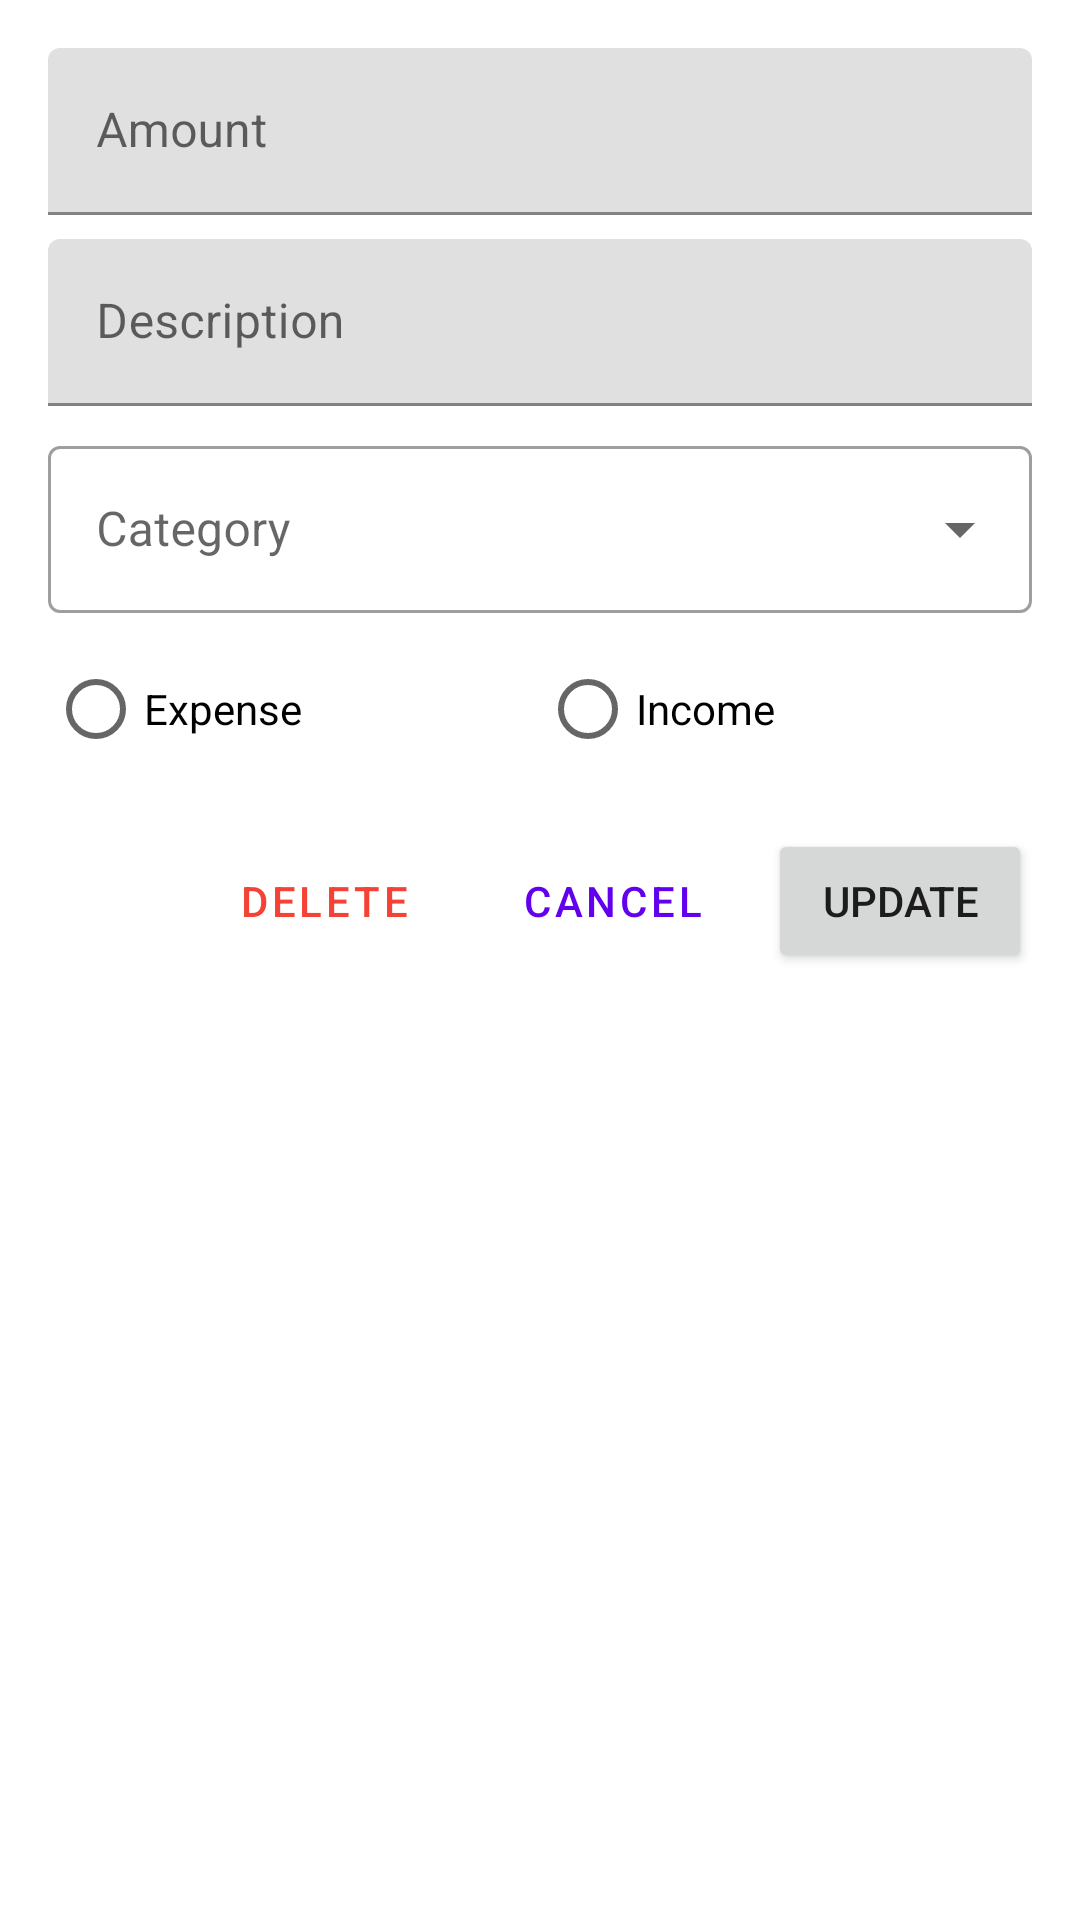

Reconstruct the res/layout file that produces this screen, plus the resources it refers to.
<!-- AndroidManifest.xml: application theme Theme.MoneyMeter -->
<!-- res/layout/dialog_edit_transaction.xml -->
<?xml version="1.0" encoding="utf-8"?>
<LinearLayout
    xmlns:android="http://schemas.android.com/apk/res/android"
    android:layout_width="match_parent"
    android:layout_height="wrap_content"
    android:orientation="vertical"
    android:padding="16dp">

    <com.google.android.material.textfield.TextInputLayout
        android:id="@+id/amountLayout"
        android:layout_width="match_parent"
        android:layout_height="wrap_content"
        android:hint="@string/amount">

        <com.google.android.material.textfield.TextInputEditText
            android:id="@+id/amountInput"
            android:layout_width="match_parent"
            android:layout_height="wrap_content"
            android:inputType="numberDecimal" />

    </com.google.android.material.textfield.TextInputLayout>

    <com.google.android.material.textfield.TextInputLayout
        android:id="@+id/descriptionLayout"
        android:layout_width="match_parent"
        android:layout_height="wrap_content"
        android:layout_marginTop="8dp"
        android:hint="@string/description">

        <com.google.android.material.textfield.TextInputEditText
            android:id="@+id/descriptionInput"
            android:layout_width="match_parent"
            android:layout_height="wrap_content"
            android:inputType="text" />

    </com.google.android.material.textfield.TextInputLayout>

    <com.google.android.material.textfield.TextInputLayout
        android:id="@+id/categoryLayout"
        style="@style/Widget.MaterialComponents.TextInputLayout.OutlinedBox.ExposedDropdownMenu"
        android:layout_width="match_parent"
        android:layout_height="wrap_content"
        android:layout_marginTop="8dp"
        android:hint="@string/category">

        <AutoCompleteTextView
            android:id="@+id/categoryDropdown"
            android:layout_width="match_parent"
            android:layout_height="wrap_content"
            android:inputType="none" />

    </com.google.android.material.textfield.TextInputLayout>

    <RadioGroup
        android:id="@+id/typeRadioGroup"
        android:layout_width="match_parent"
        android:layout_height="wrap_content"
        android:layout_marginTop="8dp"
        android:orientation="horizontal">

        <RadioButton
            android:id="@+id/expenseRadio"
            android:layout_width="0dp"
            android:layout_height="wrap_content"
            android:layout_weight="1"
            android:text="@string/expense" />

        <RadioButton
            android:id="@+id/incomeRadio"
            android:layout_width="0dp"
            android:layout_height="wrap_content"
            android:layout_weight="1"
            android:text="@string/income" />

    </RadioGroup>

    <LinearLayout
        android:layout_width="match_parent"
        android:layout_height="wrap_content"
        android:layout_marginTop="16dp"
        android:gravity="end"
        android:orientation="horizontal">

        <Button
            android:id="@+id/deleteButton"
            style="@style/Widget.MaterialComponents.Button.TextButton"
            android:layout_width="wrap_content"
            android:layout_height="wrap_content"
            android:layout_marginEnd="8dp"
            android:text="@string/delete"
            android:textColor="@color/expense_red" />

        <Button
            android:id="@+id/cancelButton"
            style="@style/Widget.MaterialComponents.Button.TextButton"
            android:layout_width="wrap_content"
            android:layout_height="wrap_content"
            android:layout_marginEnd="8dp"
            android:text="@string/cancel" />

        <Button
            android:id="@+id/updateButton"
            android:layout_width="wrap_content"
            android:layout_height="wrap_content"
            android:text="@string/update" />

    </LinearLayout>

</LinearLayout>
<!-- resources referenced by this layout -->
<resources>
  <color name="expense_red">#F44336</color>
  <string name="amount">Amount</string>
  <string name="cancel">Cancel</string>
  <string name="category">Category</string>
  <string name="delete">Delete</string>
  <string name="description">Description</string>
  <string name="expense">Expense</string>
  <string name="income">Income</string>
  <string name="update">Update</string>
  <style name="Theme.MoneyMeter" parent="Theme.MaterialComponents.DayNight.DarkActionBar">
          
          <item name="colorPrimary">@color/purple_500</item>
          <item name="colorPrimaryVariant">@color/purple_700</item>
          <item name="colorOnPrimary">@color/white</item>
          
          <item name="colorSecondary">@color/teal_200</item>
          <item name="colorSecondaryVariant">@color/teal_700</item>
          <item name="colorOnSecondary">@color/black</item>
          
          <item name="android:statusBarColor">?attr/colorPrimaryVariant</item>
      </style>
  <color name="purple_500">#FF6200EE</color>
  <color name="purple_700">#FF3700B3</color>
  <color name="white">#FFFFFF</color>
  <color name="teal_200">#FF03DAC5</color>
  <color name="teal_700">#FF018786</color>
  <color name="black">#000000</color>
</resources>
